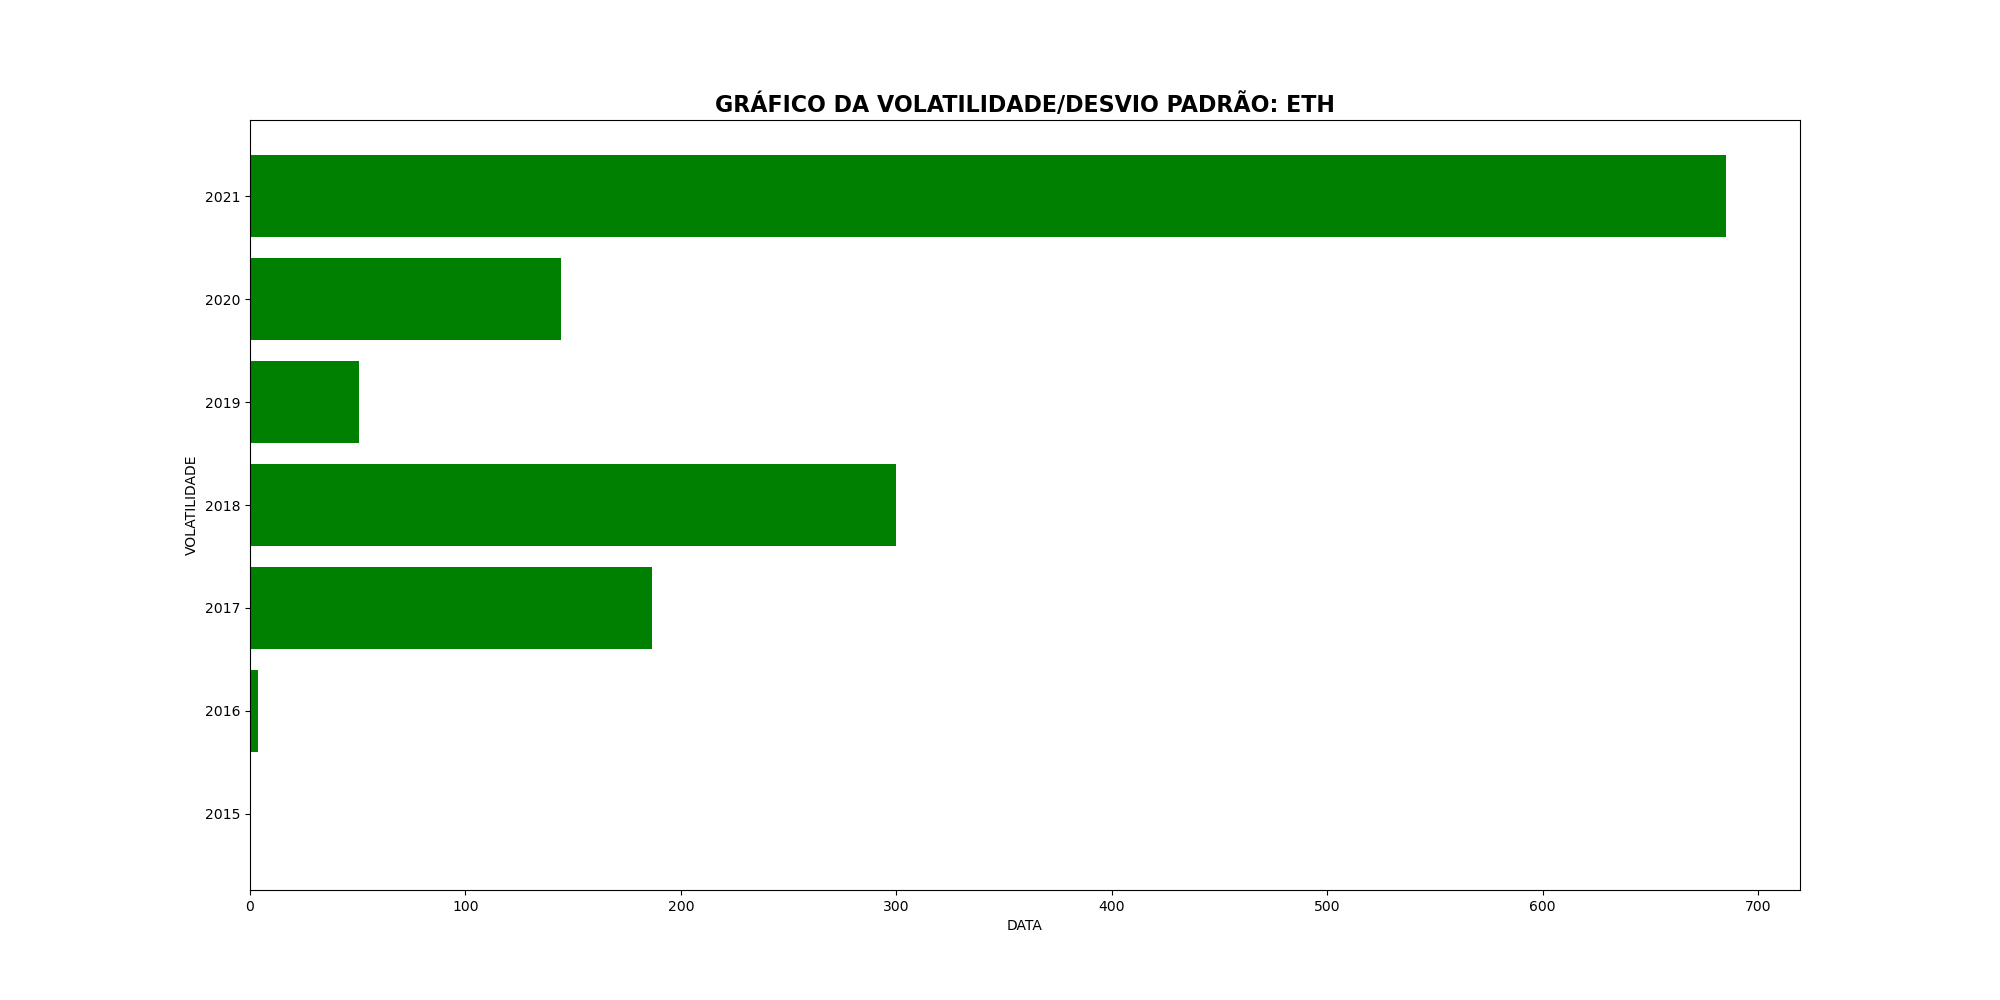

Source data for this figure (header and first rows):
Date, Close
2015, 0.26
2016, 3.67
2017, 186.7
2018, 299.9
2019, 50.38
2020, 144.2
2021, 685.2
